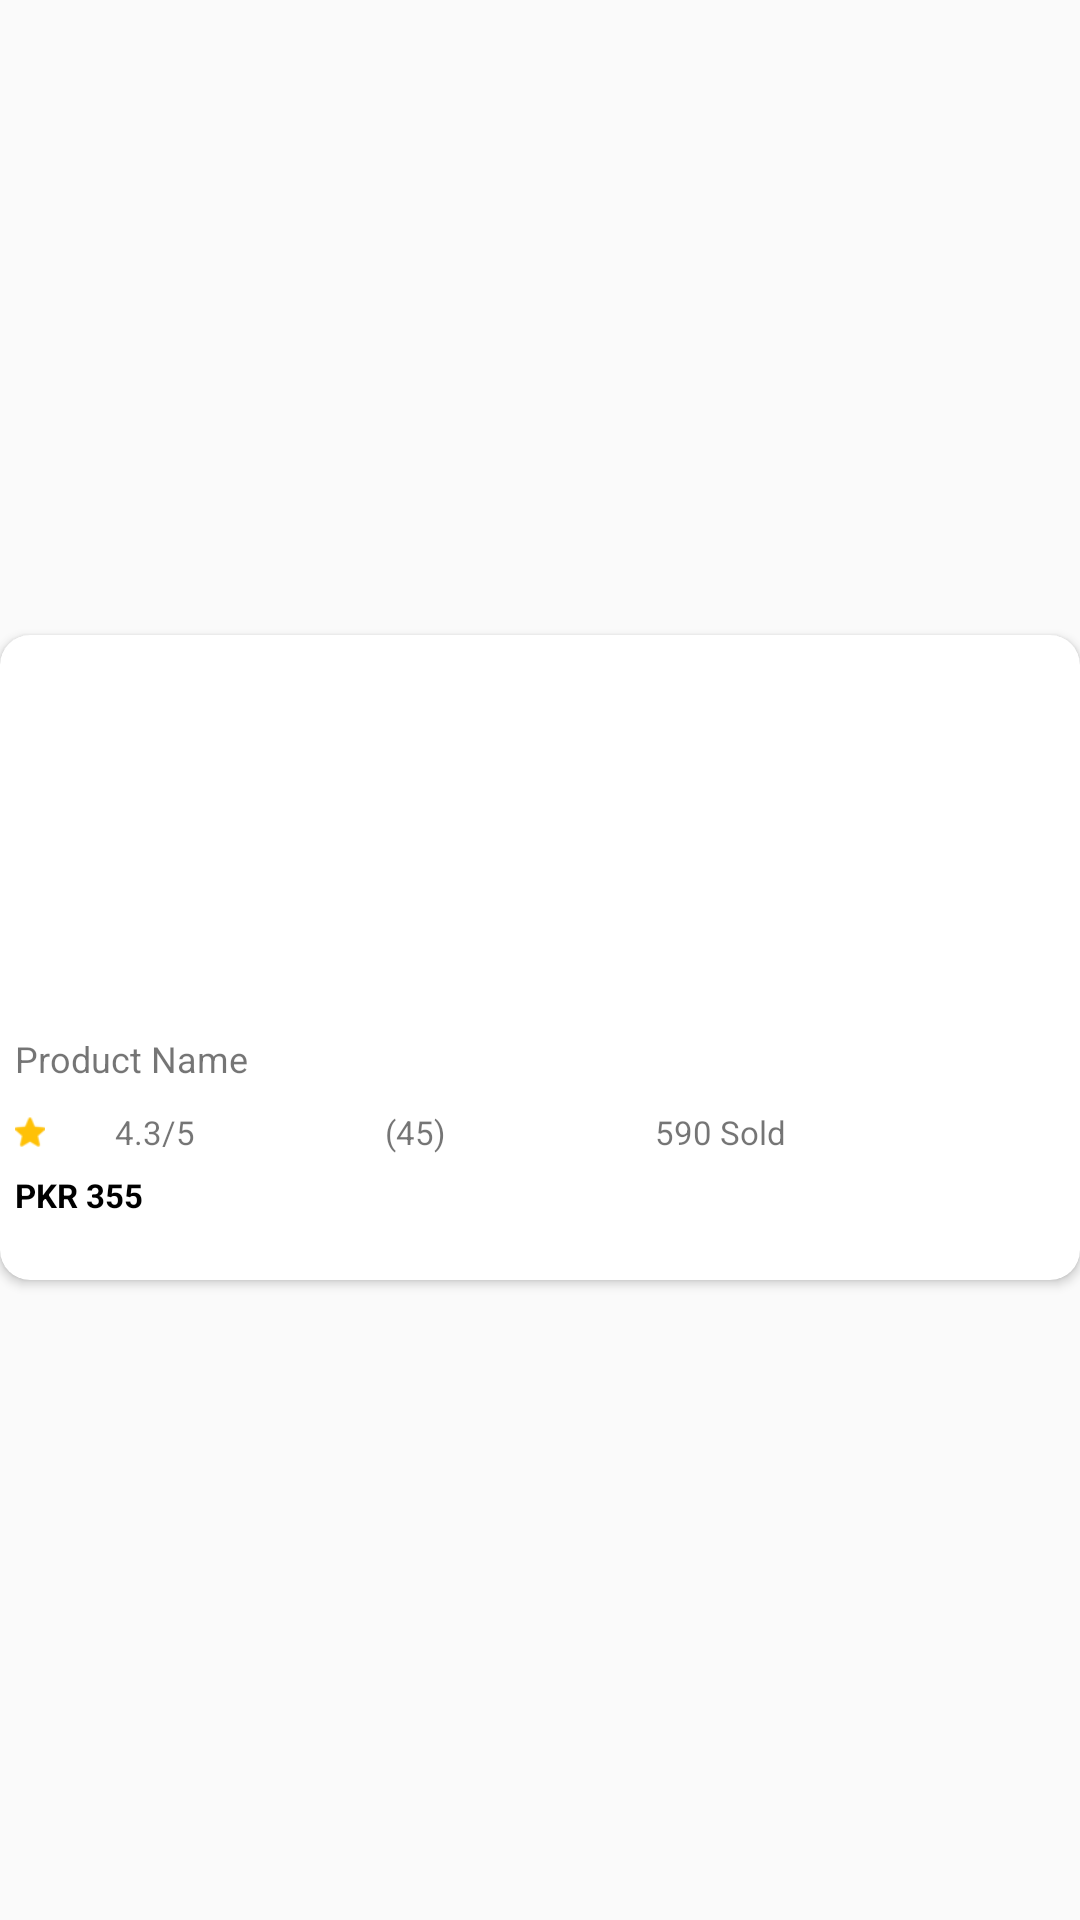

Layout XML and referenced resources for this Android screen:
<!-- AndroidManifest.xml: application theme Theme.Ecom -->
<!-- res/layout/product_view.xml -->
<?xml version="1.0" encoding="utf-8"?>
<androidx.constraintlayout.widget.ConstraintLayout xmlns:android="http://schemas.android.com/apk/res/android"
    xmlns:app="http://schemas.android.com/apk/res-auto"
    xmlns:tools="http://schemas.android.com/tools"
    android:layout_width="match_parent"
    android:layout_height="wrap_content"
    android:layout_margin="2sp">

    <androidx.cardview.widget.CardView
        android:id="@+id/product_card"
        android:foreground="?android:attr/selectableItemBackground"
        android:clickable="true"
        android:layout_width="match_parent"
        android:layout_height="215sp"
        android:layout_marginBottom="2sp"
        app:cardCornerRadius="10sp"
        app:layout_constraintBottom_toBottomOf="parent"
        app:layout_constraintEnd_toEndOf="parent"
        app:layout_constraintStart_toStartOf="parent"
        app:layout_constraintTop_toTopOf="parent">

        <LinearLayout
            android:layout_width="match_parent"
            android:layout_height="match_parent"
            android:orientation="vertical">

            <ImageView
                android:id="@+id/prod_detail_image"
                android:layout_width="match_parent"
                android:layout_height="130sp"
                android:scaleType="fitXY"
                app:srcCompat="@drawable/dummy2" />

            <TextView
                android:id="@+id/prod_detail_title"
                android:layout_width="match_parent"
                android:layout_height="wrap_content"
                android:layout_marginLeft="5sp"
                android:layout_marginTop="3sp"
                android:layout_marginBottom="3sp"
                android:maxLines="2"
                android:text="Product Name"
                android:textSize="12sp" />

            <LinearLayout
                android:layout_width="match_parent"
                android:layout_height="wrap_content"
                android:orientation="horizontal">

                <ImageView
                    android:id="@+id/productRatingIcon"
                    android:layout_width="0dp"
                    android:layout_height="10sp"
                    android:layout_gravity="center"
                    android:layout_marginLeft="5sp"
                    android:layout_marginTop="3sp"
                    android:layout_marginBottom="3sp"
                    android:layout_weight="0.1"
                    android:scaleType="fitStart"
                    android:src="@drawable/rating"
                    android:textFontWeight="1000"
                    android:textStyle="bold"
                    tools:targetApi="p" />

                <TextView
                    android:id="@+id/prod_detail_rating"
                    android:layout_width="0dp"
                    android:layout_height="21dp"
                    android:maxLines="2"
                    android:gravity="center_vertical"
                    android:layout_marginLeft="5sp"
                    android:layout_marginTop="3sp"
                    android:layout_marginBottom="3sp"
                    android:layout_weight="0.3"
                    android:text="4.3/5"
                    android:textSize="11sp" />

                <TextView
                    android:id="@+id/prod_detail_reviews"
                    android:layout_width="0dp"
                    android:layout_height="21dp"
                    android:gravity="center_vertical"
                    android:layout_marginLeft="5sp"
                    android:layout_marginTop="3sp"
                    android:layout_marginBottom="3sp"
                    android:layout_weight="0.3"
                    android:text="(45)"
                    android:textSize="11sp" />

                <TextView
                    android:id="@+id/prod_detail_sold"
                    android:layout_width="0dp"
                    android:layout_height="21dp"
                    android:gravity="center_vertical"
                    android:layout_marginLeft="5sp"
                    android:layout_marginTop="3sp"
                    android:layout_marginBottom="3sp"
                    android:layout_weight="0.5"
                    android:maxLines="2"
                    android:text="590 Sold"
                    android:textSize="11sp" />

            </LinearLayout>

            <TextView
                android:id="@+id/productPrice"
                android:layout_width="match_parent"
                android:textSize="11sp"
                android:layout_height="wrap_content"
                android:layout_marginLeft="5sp"
                android:text="PKR 355"
                android:textColor="@color/black"
                android:textStyle="bold" />
        </LinearLayout>
    </androidx.cardview.widget.CardView>
</androidx.constraintlayout.widget.ConstraintLayout>
<!-- resources referenced by this layout -->
<resources>
  <color name="black">#FF000000</color>
  <!-- drawable rating: png bitmap (drawable, 951 bytes) -->
  <style name="Theme.Ecom" parent="Theme.AppCompat.Light.DarkActionBar">
          
          <item name="colorPrimary">#FF9800</item>
          <item name="titleTextColor">@color/black</item>
          <item name="colorPrimaryVariant">#553301</item>
          <item name="colorOnPrimary">@color/teal_700</item>
          
          <item name="colorSecondary">@color/teal_200</item>
          <item name="colorSecondaryVariant">@color/teal_700</item>
          <item name="colorOnSecondary">@color/black</item>
          
          <item name="android:statusBarColor">?attr/colorPrimaryVariant</item>
          
      </style>
  <color name="teal_700">#FF018786</color>
  <color name="teal_200">#FF03DAC5</color>
</resources>
